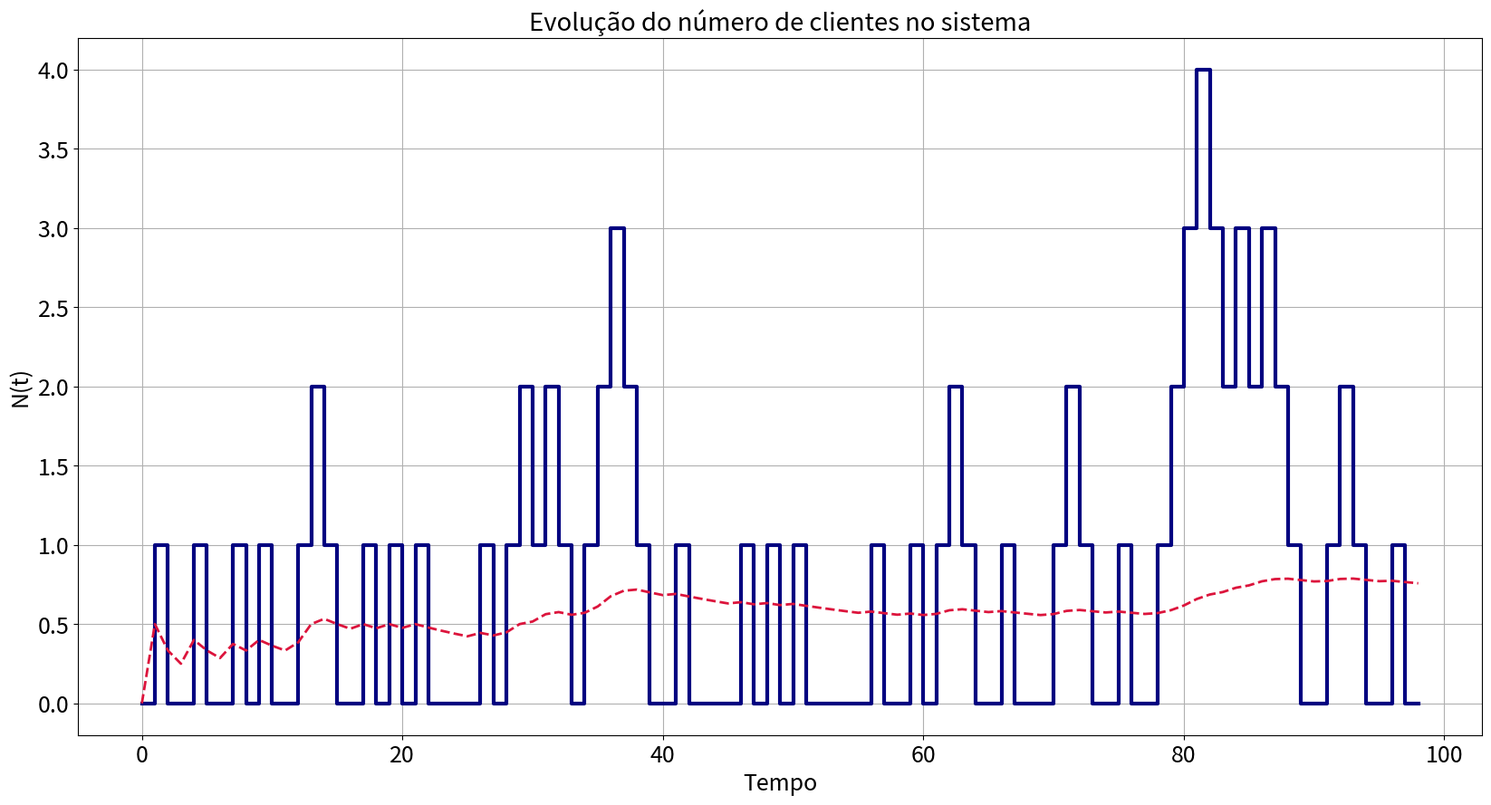

Write Python code to recreate this figure.
import numpy as np
import matplotlib.pyplot as plt

BLUE = '\033[94m'
PURPLE = '\033[95m'
CYAN = '\033[96m'
GREEN = '\033[92m'
RED = '\033[91m'
YELLOW = '\033[93m'
ORANGE = '\033[33m'
BLACK_BG = '\033[40;37m'
END = '\033[0m'

def print_message(msg, color, clock, verbose):
  if verbose:
    clock = round(clock, 2) if clock > -1 else ''
    print(f'{color}{clock} {msg}{END}')

# ================================
# Evento
# ================================
class Event:
  def __init__(self, type, timestamp, id):
    self.type = type 
    self.timestamp = timestamp
    self.id = id

  def __str__(self):
    return f'{self.type} {self.id} {self.timestamp:.2f}'

# ================================
# M/M/1
# ================================
CURRENT_ITERATION = 0

def generate_next_arrival(arrival_rate):
  return np.random.exponential(1/arrival_rate)

def generate_next_departure(service_rate):
  return np.random.exponential(1/service_rate)

def print_queue(L):
  print(f'[{", ".join([str(event) for event in L])}]')

def mm1_simulation(arrival_rate, service_rate, max_events, max_queue_len, verbose=True):
  global CURRENT_ITERATION
  CURRENT_ITERATION += 1
  if verbose:
    print_message(f'Iteração #{CURRENT_ITERATION}', BLACK_BG, -1, verbose)
    print_message(f'Chegada: {arrival_rate} | Partida: {service_rate} | Iterações: {max_events} | Tamanho máximo da fila: {max_queue_len}', BLACK_BG, -1, verbose)
  L = [] # Lista de eventos (Fila de prioridades)
  N = 0 # Número de clientes na fila (variavel de estado)
  clock = 0
  customer_number = 0

  # Métricas
  total_wait_time = 0 # Tempo acumulado de espera na fila
  A = [] # Lista de tuplas (tempo, N) para cálculo de área sob a curva

  def schedule_event(type, timestamp):
    nonlocal customer_number  # Permite acesso à variável customer_number declarada fora da função
    event = Event(type, timestamp, customer_number)
    L.append(event) # Adiciona evento
    L.sort(key=lambda x: x.timestamp) # Ordena fila por prioridade (timestamp)
    customer_number += 1  # Incrementa o número do cliente para o próximo evento

  # Simulação começa com chegada de cliente
  schedule_event('Arrival', generate_next_arrival(arrival_rate))

  # Plano de controle (enquanto a fila não estiver vazia e o número máximo de
  # iterações não for atingido)
  is_busy = True
  while len(L) > 0 and customer_number < max_events:
    e = L.pop(0) # Remove evento e da fila (de prioridades) de eventos
    wait_time = e.timestamp - clock # Calcula tempo de espera
    clock = e.timestamp # Atualiza relógio

    # Tira uma "foto" do sistema (para estatísticas)
    A.append((clock, N))

    # Sortear tempo da próxima chegada e agendar evento
    # Se N = 1, sortear tempo da próxima partida e agendar partida
    if e.type == 'Arrival':
      if max_queue_len == -1 or N < max_queue_len:
        schedule_event('Arrival', clock + generate_next_arrival(arrival_rate))
        N += 1
        print_message(f'Cliente chega (N = {N})', GREEN, clock, verbose)
        if N == 1:
          schedule_event('Departure', clock + generate_next_departure(service_rate))
      else:
        print_message(f'Cliente chega e desiste (N = {N})', RED, clock, verbose)

    # Se N > 0, sortear tempo da próxima partida e agendar partida
    if e.type == 'Departure':
      if N > 0:
        total_wait_time += wait_time # Atualiza métrica
        # Se servidor estava ocioso, servidor volta a atender
        if not is_busy:
          print_message(f'Servidor volta a atender (N = {N})', CYAN, clock, verbose)
        N -= 1
        is_busy = True
        schedule_event('Departure', clock + generate_next_departure(service_rate))
        print_message(f'Cliente sai (N = {N})', YELLOW, clock, verbose)

    # Se N = 0 e servidor estava ocupado, servidor fica ocioso
    if N == 0 and is_busy:
      print_message(f'Servidor fica ocioso (N = {N})', BLUE, clock, verbose)
      is_busy = False

  return (total_wait_time, customer_number, A) # Retorna métricas
 
# ================================
# Ruína do Apostador
# ================================

def generate_next_event(probability, timestamp):
  if np.random.rand() < probability:
    return Event('Win', timestamp, 1)
  else:
    return Event('Lose', timestamp, -1)

def gambler_ruin(probability, goal, starting_amount, verbose=True):
  amount = starting_amount # Equivalente a primeira chegada
  round = 0 # Número de rodadas ("clock")
  M = []  # (Iteração, Montante)

  # Plano de controle (enquanto o apostador não atingir o objetivo ou falir)
  while amount > 0 and amount < goal:
    round += 1
    event = generate_next_event(probability, round)
    amount += event.id

    M.append((round, amount))

    if event.type == 'Win':
      print_message(f'{round}: Jogador ganhou {event.id} | Montante: {amount}', PURPLE, round, verbose)
    
    if event.type == 'Lose':
      print_message(f'{round}: Jogador perdeu {event.id} | Montante: {amount}', BLUE, round, verbose)

  # Imprime resultado
  if amount == goal:
    print_message(f'O apostador atingiu o objetivo de {goal} em {round} rodadas', GREEN, round, verbose)
  else:
    print_message(f'O apostador faliu em {round} rodadas', RED, round, verbose)
  
  return round, 0, M # Retorna número de rodadas

def gambler(win_probability, goal, starting_amount, i=2):
  counter = 0
  while counter < i:
    print(f'{PURPLE}Simulação #{counter+1}{END}')
    gambler_ruin(win_probability, goal, starting_amount)
    print()
    counter += 1

# ================================
# Estatísticas
# ================================
FONT_SIZE = 18

# Variáveis de interesse:
# Tempo mério de serviço (W) = Tempo médio de um cliente no sistema (fila + servidor)
# Tempo médio de espera na fila (Wq) = Tempo médio de um cliente na fila
# Número médio de clientes no sistema (N) = Média do número de clientes no sistema (fila + servidor)
# Número médio de clientes na fila (Nq) = Média do número de clientes na fila
# Utilização do servidor (U) = Fração de tempo que o servidor está ocupado



# O sistema é simulado por i iterações. Cada iteração possui K clientes.
# Seja W_i_k o tempo de espera do k-ésimo cliente na i-ésima iteração,
# o tempo de espera médio do k-ésimo cliente é W_i = Sum_k W_i_k / K
# Quanto maior K, mais preciso é o resultado
def wait_time(i, func, *args):
  avg_wait_times = [] # Lista com tempos médios de cada iteração i
  
  for _ in range(i):
    total_wait_time, k = func(*args) # Executa simulação
    avg_wait_time = total_wait_time / k
    avg_wait_times.append(avg_wait_time)
  
  return avg_wait_times

# Observamos uma execução de simulação. Calculamos a área sob a curva
# da evolução do número de clientes no sistema (N) em função do tempo.
# Para isso, é tirada uma "foto" do sistema a cada iteração, contendo
# uma lista de tuplas no formato (tempo, N)
def area(values):
  area_values = []
  area = 0 # Área acumulada sob a curva
  t_prev, N_prev = 0, 0 # Valores anteriores de tempo e N (inicial = 0)

  for t, N in values:
    area += (t - t_prev) * N_prev # Calcula área do retângulo
    area_values.append(area)
    t_prev, N_prev = t, N

  return area_values

def plot_area(func, *args, title='Não Definido', xlabel='Não Definido', ylabel='Não Definido', color='black'):
  global FONT_SIZE
  _, _, A = func(*args)
  area_values = area(A)

  fig, ax = plt.subplots(figsize=(10, 10))

  # Listas de coordenadas x e y para plotagem
  x = list(range(len(area_values)))
  y = [0] + area_values

  plt.plot(area_values, linewidth=3, color=color, drawstyle='steps-post')
  plt.title(title, fontsize=FONT_SIZE*1.1)
  plt.xlabel(xlabel, fontsize=FONT_SIZE)
  plt.ylabel(ylabel, fontsize=FONT_SIZE)
  plt.xticks(fontsize=FONT_SIZE)
  plt.yticks(fontsize=FONT_SIZE)
  plt.grid(True)
  plt.show()

def plot_n_by_time(func, *args, title='Não Definido', xlabel='Não Definido', ylabel='Não Definido', color='black'):
  global FONT_SIZE
  _, _, Nt = func(*args)

  if len(Nt) <= 1:
    return

  t, N = zip(*Nt)
  plt.figure(figsize=(20, 10))
  plt.plot(N, drawstyle='steps-post', linewidth=3, color=color)

  mean_N = [sum(N[:i+1])/(i+1) for i in range(len(N))]
  plt.plot(mean_N, linewidth=2, color='crimson', linestyle='--', label='E[Nt]')

  plt.title(title, fontsize=FONT_SIZE*1.1)
  plt.xlabel(xlabel, fontsize=FONT_SIZE)
  plt.ylabel(ylabel, fontsize=FONT_SIZE)
  plt.xticks(fontsize=FONT_SIZE)
  plt.yticks(fontsize=FONT_SIZE)
  plt.grid(True)
  plt.show()

def plot_mm1(arrival_rate, service_rate, max_events, max_queue_len=-1, verbose=False):
  plot_n_by_time(
    mm1_simulation,
    arrival_rate, service_rate, max_events, max_queue_len, verbose,
    title='Evolução do número de clientes no sistema',
    xlabel='Tempo',
    ylabel='N(t)',
    color='navy'
  )

def plot_gambler(probability, goal, starting_amount=1, verbose=False):
  plot_n_by_time(
    gambler_ruin,
    probability, goal, starting_amount, verbose,
    title='Evolução do montante do apostador',
    xlabel='Rodada',
    ylabel='Montante',
    color='purple'
  )

def main():
  # np.random.seed(43)
  plot_mm1(0.5, 0.5, 100)
  plot_gambler(0.5, 10)

if __name__ == '__main__':
  main()
